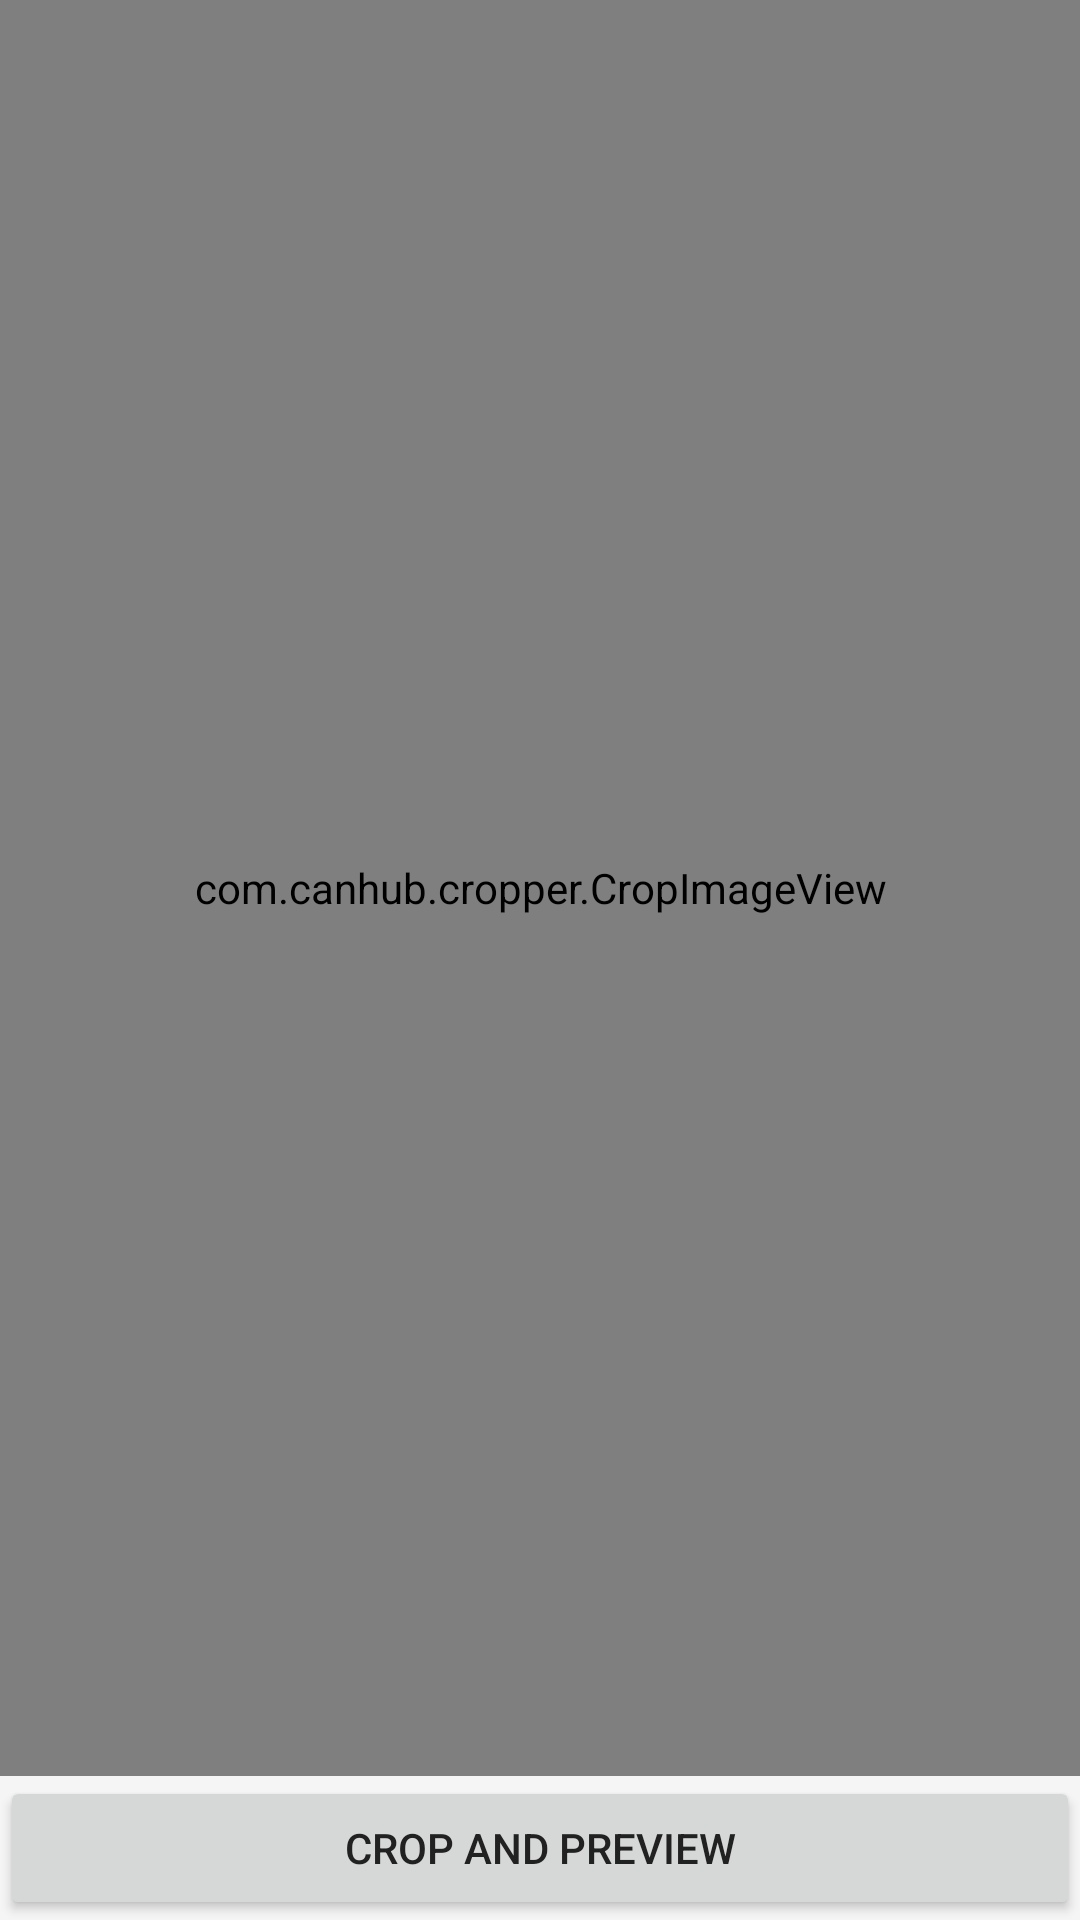

This screen was rendered from an Android layout file. Write that file and the resources it references.
<!-- AndroidManifest.xml: application theme Theme.Blue -->
<!-- res/layout/activity_image_cropper.xml -->
<?xml version="1.0" encoding="utf-8"?>
<LinearLayout
    android:id="@+id/main"
    xmlns:android="http://schemas.android.com/apk/res/android"
    android:orientation="vertical"
    android:layout_width="match_parent"
    android:layout_height="match_parent">

    <com.canhub.cropper.CropImageView
        android:id="@+id/cropImageView"
        android:layout_width="match_parent"
        android:layout_height="0dp"
        android:layout_weight="1" />

    <Button
        android:id="@+id/btnCrop"
        android:layout_width="match_parent"
        android:layout_height="wrap_content"
        android:text="Crop and Preview"/>

</LinearLayout>
<!-- resources referenced by this layout -->
<resources>
  <style name="Theme.Blue" parent="Theme.MaterialComponents.Light.NoActionBar">
          
          <item name="colorPrimary">@color/primary_color</item>
          <item name="colorPrimaryVariant">@color/primary_dark</item>
          <item name="colorOnPrimary">@color/white</item>
          
          
          <item name="colorSecondary">@color/secondary_color</item>
          <item name="colorSecondaryVariant">@color/secondary_dark</item>
          <item name="colorOnSecondary">@color/white</item>
          
          
          <item name="android:statusBarColor">@color/primary_dark</item>
          
          
          <item name="android:textColorPrimary">@color/text_primary</item>
          <item name="android:textColorSecondary">@color/text_secondary</item>
          
          
          <item name="android:colorBackground">@color/background_primary</item>
          <item name="colorSurface">@color/card_background</item>
          
          
          <item name="colorError">@color/error_color</item>
          <item name="colorOnError">@color/white</item>
          
          
          <item name="shapeAppearanceSmallComponent">@style/ShapeAppearance.App.SmallComponent</item>
          <item name="shapeAppearanceMediumComponent">@style/ShapeAppearance.App.MediumComponent</item>
          <item name="shapeAppearanceLargeComponent">@style/ShapeAppearance.App.LargeComponent</item>
      </style>
  <color name="primary_color">#1976D2</color>
  <color name="primary_dark">#1565C0</color>
  <color name="white">#FFFFFF</color>
  <color name="secondary_color">#FF5722</color>
  <color name="secondary_dark">#E64A19</color>
  <color name="text_primary">#212121</color>
  <color name="text_secondary">#757575</color>
  <color name="background_primary">#F5F5F5</color>
  <color name="card_background">#FFFFFF</color>
  <color name="error_color">#F44336</color>
  <style name="ShapeAppearance.App.SmallComponent" parent="ShapeAppearance.MaterialComponents.SmallComponent">
          <item name="cornerFamily">rounded</item>
          <item name="cornerSize">8dp</item>
      </style>
  <style name="ShapeAppearance.App.MediumComponent" parent="ShapeAppearance.MaterialComponents.MediumComponent">
          <item name="cornerFamily">rounded</item>
          <item name="cornerSize">12dp</item>
      </style>
  <style name="ShapeAppearance.App.LargeComponent" parent="ShapeAppearance.MaterialComponents.LargeComponent">
          <item name="cornerFamily">rounded</item>
          <item name="cornerSize">16dp</item>
      </style>
</resources>
